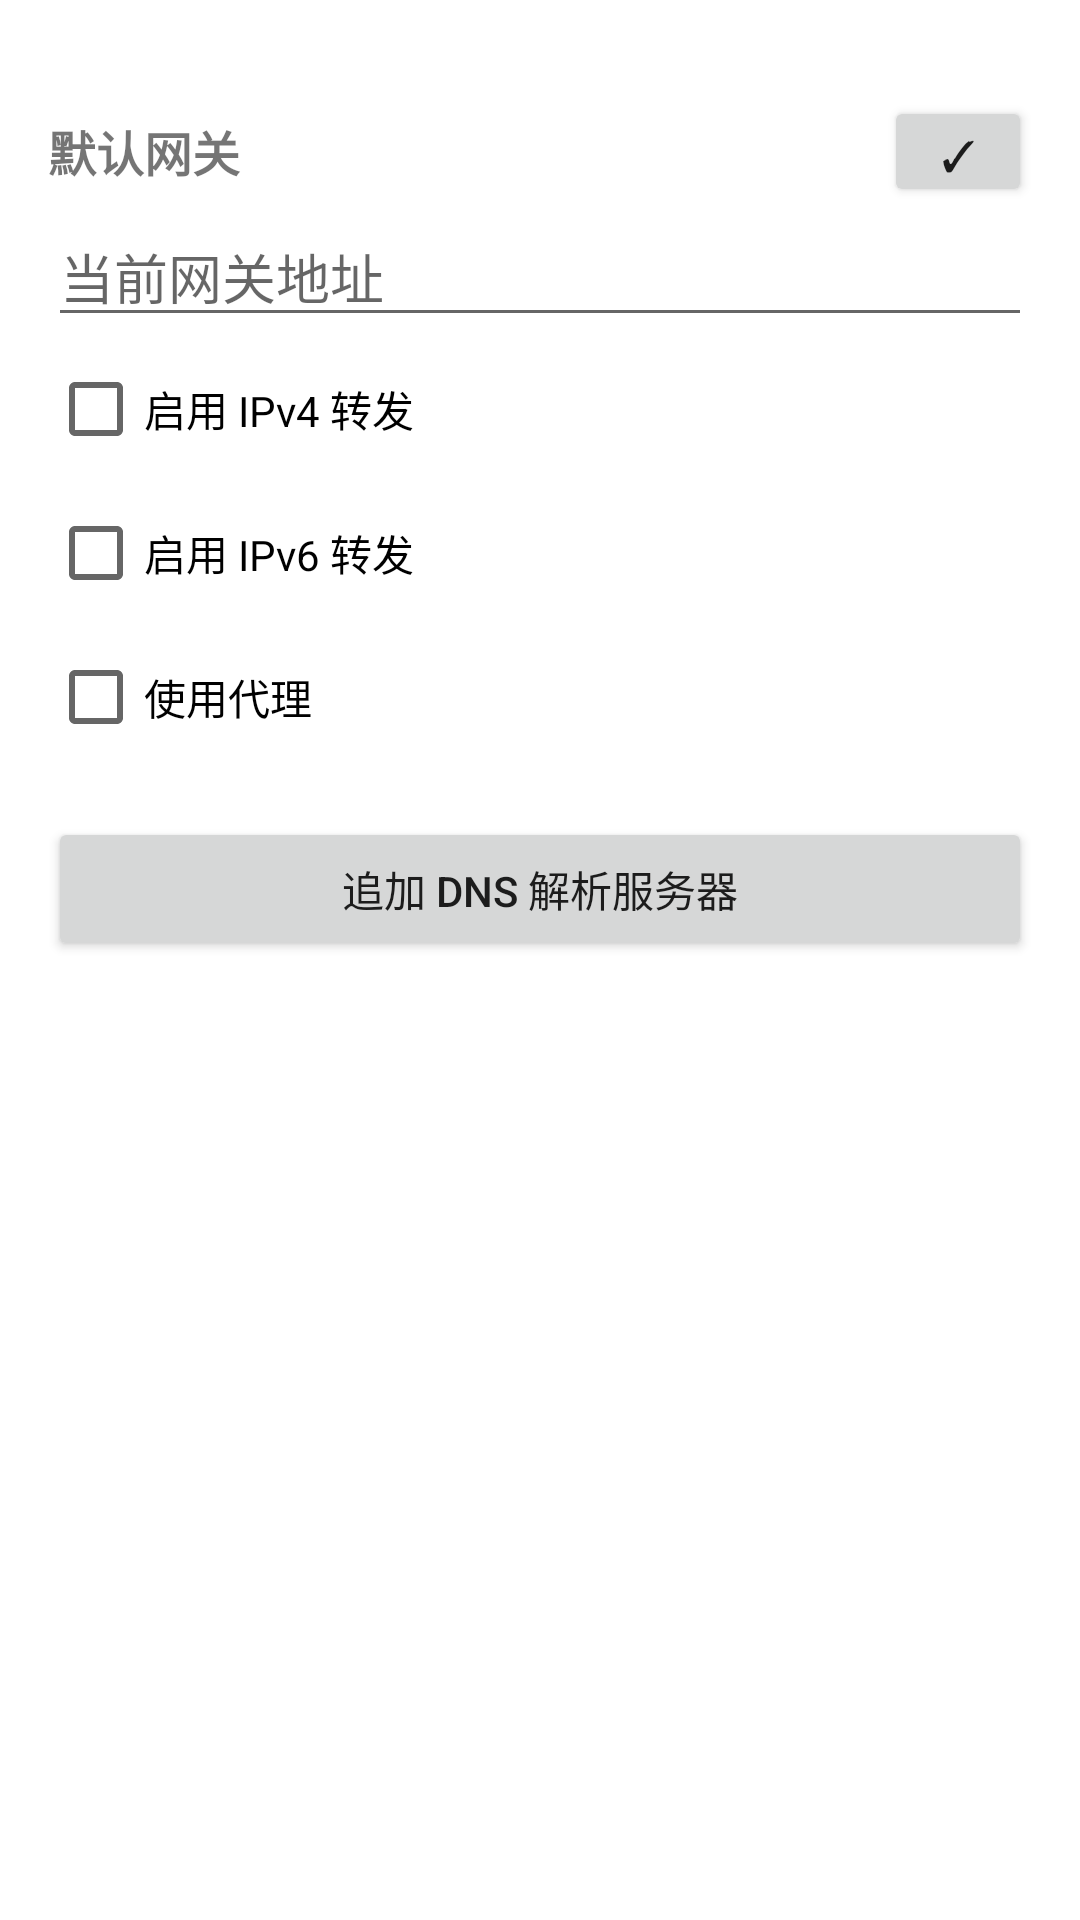

The Android layout XML behind this screen, and the referenced resources:
<!-- AndroidManifest.xml: application theme Theme.TailscaleRoot -->
<!-- res/layout/fragment_net_options.xml -->
<?xml version="1.0" encoding="utf-8"?>
<androidx.constraintlayout.widget.ConstraintLayout xmlns:android="http://schemas.android.com/apk/res/android"
    xmlns:tools="http://schemas.android.com/tools"
    xmlns:app="http://schemas.android.com/apk/res-auto"
    android:layout_width="match_parent"
    android:layout_height="match_parent">

    <ScrollView
        android:id="@+id/up_options_scroll"
        android:layout_width="match_parent"
        android:layout_height="match_parent"
        tools:context=".ui.UpOptionsFragment"
        android:layout_marginBottom="?attr/actionBarSize">

        <LinearLayout
            android:layout_width="match_parent"
            android:layout_height="wrap_content"
            android:orientation="vertical"
            android:padding="16dp">








            <androidx.constraintlayout.widget.ConstraintLayout
                android:layout_width="match_parent"
                android:layout_height="wrap_content"
                android:layout_marginTop="16dp">

                <TextView
                    android:id="@+id/gateway_label"
                    app:layout_constraintBottom_toBottomOf="@+id/gateway_confirm"
                    app:layout_constraintEnd_toStartOf="@+id/gateway_confirm"
                    app:layout_constraintStart_toStartOf="parent"
                    app:layout_constraintTop_toTopOf="parent"
                    android:layout_width="0dp"
                    android:layout_height="wrap_content"
                    android:layout_marginEnd="8dp"
                    android:ellipsize="end"
                    android:maxLines="1"
                    android:text="@string/text_gateway"
                    android:textSize="16sp"
                    android:textStyle="bold" />

                <Button
                    android:id="@+id/gateway_confirm"
                    app:layout_constraintBottom_toBottomOf="parent"
                    app:layout_constraintDimensionRatio="4:3"
                    app:layout_constraintEnd_toEndOf="parent"
                    app:layout_constraintTop_toTopOf="parent"
                    app:layout_constraintWidth_default="percent"
                    app:layout_constraintWidth_percent="0.15"
                    android:layout_width="0dp"
                    android:layout_height="0dp"
                    android:text="@string/button_apply_gateway" />

            </androidx.constraintlayout.widget.ConstraintLayout>


            <EditText
                android:id="@+id/edit_login_server"
                android:layout_width="match_parent"
                android:layout_height="wrap_content"
                android:hint="@string/text_route"
                android:importantForAutofill="no"
                android:inputType="textUri" />

            <CheckBox
                android:id="@+id/ipv4_forwarding_checkbox"
                android:layout_width="match_parent"
                android:layout_height="wrap_content"
                android:text="@string/forward_v4" />

            <CheckBox
                android:id="@+id/ipv6_forwarding_checkbox"
                android:layout_width="match_parent"
                android:layout_height="wrap_content"
                android:text="@string/forward_v6" />

            <CheckBox
                android:id="@+id/use_proxy_checkbox"
                android:layout_width="match_parent"
                android:layout_height="wrap_content"
                android:text="使用代理" />

            <Button
                android:id="@+id/add_dns_nameserver"
                android:layout_width="match_parent"
                android:layout_height="wrap_content"
                android:text="@string/dns_nameserver"
                android:layout_marginTop="16dp" />

        </LinearLayout>
    </ScrollView>
</androidx.constraintlayout.widget.ConstraintLayout>
<!-- resources referenced by this layout -->
<resources>
  <string name="button_apply_gateway">✓</string>
  <string name="button_return">返回上一级</string>
  <string name="dns_nameserver">追加 DNS 解析服务器</string>
  <string name="forward_v4">启用 IPv4 转发</string>
  <string name="forward_v6">启用 IPv6 转发</string>
  <string name="text_gateway">默认网关</string>
  <string name="text_route">当前网关地址</string>
  <style name="Theme.TailscaleRoot" parent="Theme.MaterialComponents.DayNight.DarkActionBar">
          
          <item name="colorPrimary">@color/gray</item>
          <item name="colorPrimaryVariant">@color/light_gray</item>
          <item name="colorOnPrimary">@color/white</item>
          
          <item name="colorSecondary">@color/teal_200</item>
          <item name="colorSecondaryVariant">@color/teal_700</item>
          <item name="colorOnSecondary">@color/black</item>
          
          <item name="android:statusBarColor">?attr/colorPrimaryVariant</item>
          
      </style>
  <color name="gray">#FF303030</color>
  <color name="light_gray">#FF404040</color>
  <color name="white">#FFFFFFFF</color>
  <color name="teal_200">#FF03DAC5</color>
  <color name="teal_700">#FF018786</color>
  <color name="black">#FF000000</color>
</resources>
